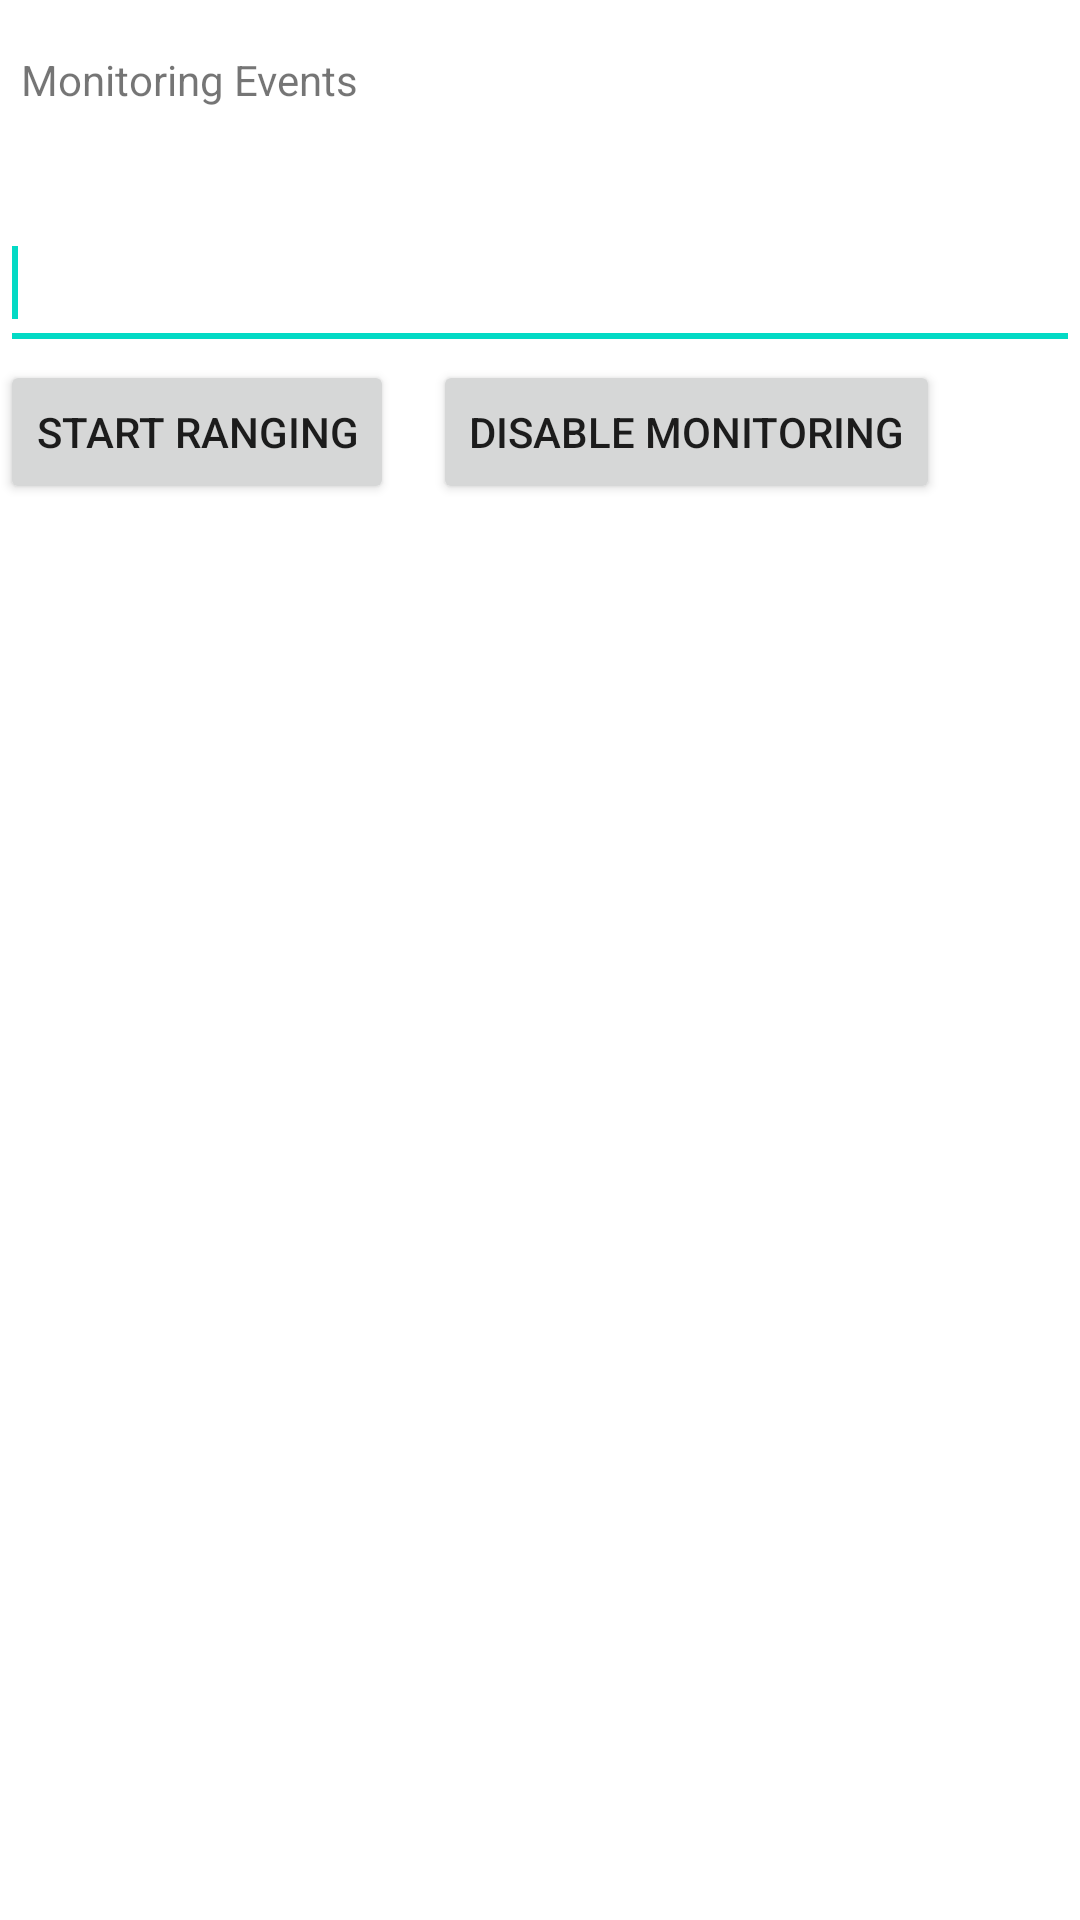

Reconstruct the res/layout file that produces this screen, plus the resources it refers to.
<!-- AndroidManifest.xml: application theme Theme.Mobieleaanwezigheidsbord -->
<!-- res/layout/activity_monitoring.xml -->
<?xml version="1.0" encoding="utf-8"?>
<RelativeLayout xmlns:android="http://schemas.android.com/apk/res/android"
    android:layout_width="match_parent"
    android:layout_height="match_parent">

    <TextView
        android:id="@+id/textView"
        android:layout_width="wrap_content"
        android:layout_height="wrap_content"
        android:layout_alignParentStart="true"
        android:layout_alignParentTop="true"
        android:layout_marginStart="7dp"
        android:layout_marginTop="17dp"
        android:text="@string/monitoring_events" />

    <EditText
        android:id="@+id/monitoringText"
        android:layout_width="match_parent"
        android:layout_height="wrap_content"
        android:layout_below="@id/textView"
        android:layout_marginTop="36dp"
        android:ems="10"
        android:gravity="start|top"
        android:inputType="textMultiLine"
        android:minHeight="48dp">

        <requestFocus />
    </EditText>

    <Button
        android:id="@+id/startRangingButton"
        android:layout_width="wrap_content"
        android:layout_height="wrap_content"
        android:layout_below="@+id/monitoringText"
        android:layout_alignParentStart="true"
        android:onClick="onRangingClicked"
        android:text="@string/start_ranging" />

    <Button
        android:id="@+id/enableButton"
        android:layout_width="wrap_content"
        android:layout_height="wrap_content"
        android:layout_below="@+id/monitoringText"
        android:layout_marginStart="13dp"
        android:layout_marginTop="0dp"
        android:layout_toEndOf="@id/startRangingButton"
        android:onClick="onEnableClicked"
        android:text="@string/disable_monitoring" />

</RelativeLayout>
<!-- resources referenced by this layout -->
<resources>
  <string name="disable_monitoring">Disable monitoring</string>
  <string name="monitoring_events">Monitoring Events</string>
  <string name="start_ranging">Start Ranging</string>
  <style name="Theme.Mobieleaanwezigheidsbord" parent="Theme.MaterialComponents.DayNight.DarkActionBar">
          
          <item name="colorPrimary">@color/purple_500</item>
          <item name="colorPrimaryVariant">@color/purple_700</item>
          <item name="colorOnPrimary">@color/white</item>
          
          <item name="colorSecondary">@color/teal_200</item>
          <item name="colorSecondaryVariant">@color/teal_700</item>
          <item name="colorOnSecondary">@color/black</item>
          
          <item name="android:statusBarColor" tools:targetApi="l">?attr/colorPrimaryVariant</item>
          
      </style>
  <!-- not gathered from this repository: default colours our renderer supplied (Android Studio template values) -->
  <color name="purple_500">#FF6200EE</color>
  <color name="purple_700">#FF3700B3</color>
  <color name="teal_200">#FF03DAC5</color>
  <color name="teal_700">#FF018786</color>
  <color name="black">#FF000000</color>
  <color name="white">#FFFFFFFF</color>
</resources>
